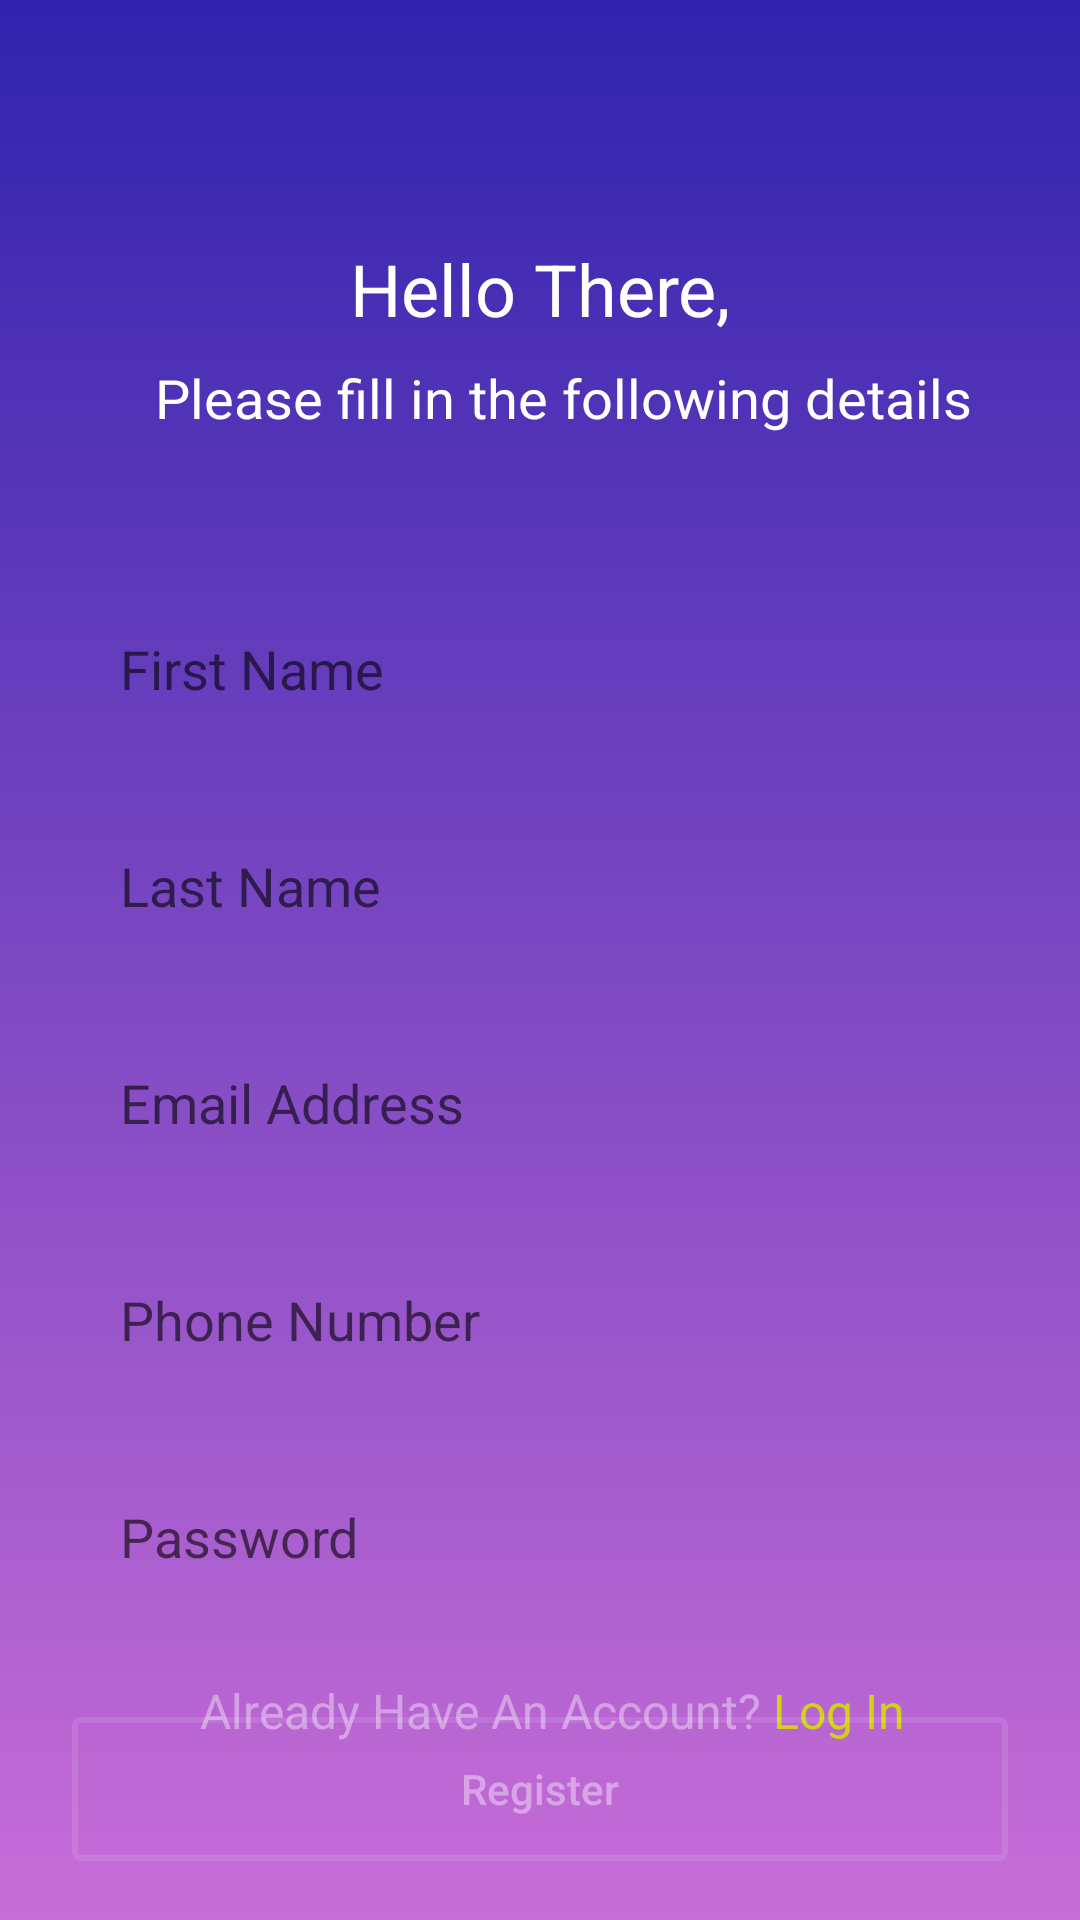

Layout XML and referenced resources for this Android screen:
<!-- AndroidManifest.xml: application theme AppTheme.NoActionBar -->
<!-- res/layout/activity_register.xml -->
<?xml version="1.0" encoding="utf-8"?>
<androidx.coordinatorlayout.widget.CoordinatorLayout
        xmlns:android="http://schemas.android.com/apk/res/android"
        xmlns:app="http://schemas.android.com/apk/res-auto"
        xmlns:tools="http://schemas.android.com/tools"
        android:id="@+id/coordinatorLayout"
        android:layout_width="match_parent"
        android:background="@drawable/bg_login"
        android:layout_height="match_parent">

    <androidx.constraintlayout.widget.ConstraintLayout
            android:layout_width="match_parent"
            android:layout_height="match_parent">
        <androidx.constraintlayout.widget.Guideline
                android:orientation="vertical"
                android:layout_width="wrap_content"
                android:layout_height="wrap_content"
                app:layout_constraintGuide_begin="24dp"
                android:id="@+id/guideline_left"/>
        <androidx.constraintlayout.widget.Guideline
                android:orientation="vertical"
                android:layout_width="wrap_content"
                android:layout_height="wrap_content"
                android:id="@+id/guideline_right"
                app:layout_constraintGuide_end="24dp"/>

        <TextView android:layout_width="wrap_content"
                  android:textColor="#fff"
                  android:text="@string/hello_there"
                  android:textSize="24sp"
                  android:layout_height="wrap_content"
                  app:layout_constraintEnd_toStartOf="@+id/guideline_right"
                  app:layout_constraintStart_toStartOf="@+id/guideline_left" android:id="@+id/textView"
                  android:layout_marginTop="80dp" app:layout_constraintTop_toTopOf="parent"/>

        <TextView android:layout_width="wrap_content"
                  android:layout_height="wrap_content"
                  android:text="@string/please_fill_in_the_following_details"
                  android:textSize="18sp"
                  android:textColor="#fff"
                  android:textScaleX="1.03"
                  android:layout_marginTop="8dp"
                  app:layout_constraintTop_toBottomOf="@+id/textView"
                  app:layout_constraintStart_toStartOf="@+id/guideline_left"
                  app:layout_constraintEnd_toEndOf="parent" app:layout_constraintHorizontal_bias="0.436"
                  android:id="@+id/textView2"/>

        <EditText android:layout_width="0dp"
                  android:id="@+id/et_firstname"
                  android:layout_height="wrap_content"
                  android:padding="16dp"
                  app:layout_constraintStart_toStartOf="@id/guideline_left"
                  app:layout_constraintEnd_toStartOf="@id/guideline_right"
                  android:hint="@string/first_name"
                  android:background="@drawable/et_bg"
                  android:inputType="textPersonName"
                  android:layout_marginTop="50dp" app:layout_constraintTop_toBottomOf="@+id/textView2"/>

        <EditText
                android:id="@+id/et_lastname"
                android:layout_width="0dp"
                android:layout_height="wrap_content"
                app:layout_constraintStart_toStartOf="@id/guideline_left"
                app:layout_constraintEnd_toStartOf="@id/guideline_right"
                android:hint="@string/last_name"
                android:padding="16dp"
                android:background="@drawable/et_bg"
                android:inputType="textPersonName"
                app:layout_constraintHorizontal_bias="1.0"
                android:layout_marginTop="16dp"
                app:layout_constraintTop_toBottomOf="@+id/et_firstname"/>

        <EditText
                android:id="@+id/et_email_address"
                android:layout_width="0dp"
                android:layout_height="wrap_content"
                app:layout_constraintStart_toStartOf="@id/guideline_left"
                app:layout_constraintEnd_toStartOf="@id/guideline_right"
                android:hint="@string/email_address"
                android:padding="16dp"
                android:background="@drawable/et_bg"
                android:inputType="textEmailAddress"
                app:layout_constraintHorizontal_bias="1.0"
                android:layout_marginTop="16dp"
                app:layout_constraintTop_toBottomOf="@+id/et_lastname"/>

        <EditText
                android:id="@+id/et_phone_number"
                android:layout_width="0dp"
                android:layout_height="wrap_content"
                app:layout_constraintStart_toStartOf="@id/guideline_left"
                app:layout_constraintEnd_toStartOf="@id/guideline_right"
                android:hint="@string/phone_number"
                android:padding="16dp"
                android:background="@drawable/et_bg"
                android:inputType="phone"
                app:layout_constraintHorizontal_bias="1.0"
                android:layout_marginTop="16dp"
                app:layout_constraintTop_toBottomOf="@+id/et_email_address"/>

        <EditText
                android:id="@+id/et_password"
                android:layout_width="0dp"
                android:layout_height="wrap_content"
                app:layout_constraintStart_toStartOf="@id/guideline_left"
                app:layout_constraintEnd_toStartOf="@id/guideline_right"
                android:hint="Password"
                android:padding="16dp"
                android:background="@drawable/et_bg"
                android:inputType="textPassword"
                app:layout_constraintHorizontal_bias="1.0"
                android:layout_marginTop="16dp"
                app:layout_constraintTop_toBottomOf="@+id/et_phone_number"/>

        <Button
                android:id="@+id/btn_login"
                android:background="@drawable/btn_bg"
                android:layout_width="0dp"
                android:textAllCaps="false"
                android:textColor="@color/login_form_details_medium"
                android:text="Register"
                app:layout_constraintStart_toStartOf="@id/guideline_left"
                app:layout_constraintEnd_toStartOf="@id/guideline_right"
                android:layout_height="wrap_content"
                app:layout_constraintHorizontal_bias="1.0"
                android:layout_marginTop="32dp" app:layout_constraintTop_toBottomOf="@+id/et_password"/>

        <TextView
                android:id="@+id/tv_register_here"
                android:layout_width="wrap_content"
                android:layout_height="wrap_content"
                android:textSize="16sp"

                android:textColor="#D1D117"
                android:text="Log In"
                app:layout_constraintStart_toEndOf="@+id/textView3" app:layout_constraintHorizontal_bias="0.5"
                app:layout_constraintEnd_toEndOf="parent" android:layout_marginBottom="59dp"
                app:layout_constraintBottom_toBottomOf="parent"
                app:layout_constraintTop_toTopOf="@+id/textView3"/>

        <TextView android:layout_width="wrap_content"
                  android:layout_height="wrap_content"
                  android:textSize="16sp"
                  android:textColor="@color/login_form_details_medium"
                  android:text="Already Have An Account? "
                  app:layout_constraintStart_toStartOf="parent"
                  android:layout_marginStart="8dp" android:id="@+id/textView3"
                  app:layout_constraintHorizontal_bias="0.5"
                  app:layout_constraintEnd_toStartOf="@+id/tv_register_here"
                  app:layout_constraintHorizontal_chainStyle="packed" android:layout_marginBottom="59dp"
                  app:layout_constraintBottom_toBottomOf="parent"/>
    </androidx.constraintlayout.widget.ConstraintLayout>


</androidx.coordinatorlayout.widget.CoordinatorLayout>
<!-- resources referenced by this layout -->
<resources>
  <color name="login_form_details_medium">#66FFFFFF</color>
  <!-- drawable bg_login (drawable) -->
  <?xml version="1.0" encoding="utf-8"?>
  <shape xmlns:android="http://schemas.android.com/apk/res/android">
  <gradient android:startColor="@color/dark_blue"
              android:endColor="@color/purple"
            android:angle="-135"
  />
  </shape>
  <!-- drawable btn_bg (drawable) -->
  <?xml version="1.0" encoding="utf-8"?>
  <selector xmlns:android="http://schemas.android.com/apk/res/android">
   <item android:state_pressed="true">
       <shape>
           <stroke android:color="@color/login_form_details" android:width="2dp"/>
           <corners android:radius="2dp"/>
       </shape>
  
   </item>
      <item>
          <shape>
              <stroke android:color="@color/login_form_details_light" android:width="2dp"/>
              <corners android:radius="2dp"/>
          </shape>
  
      </item>
  </selector>
  <string name="email_address">Email Address</string>
  <string name="first_name">First Name</string>
  <string name="hello_there">Hello There,</string>
  <string name="last_name">Last Name</string>
  <string name="phone_number">Phone Number</string>
  <string name="please_fill_in_the_following_details">Please fill in the following details</string>
  <style name="AppTheme.NoActionBar" parent="Theme.AppCompat.Light.NoActionBar">
          <item name="colorPrimary">@color/colorPrimary</item>
          <item name="colorPrimaryDark">@color/colorPrimaryDark</item>
          <item name="colorAccent">@color/colorAccent</item>
  
      </style>
  <color name="dark_blue">#3023ae</color>
  <color name="purple">#c86dd7</color>
  <color name="login_form_details">#CCFFFFFF</color>
  <color name="login_form_details_light">#1AFFFFFF</color>
  <color name="colorPrimary">#3f51b5</color>
  <color name="colorPrimaryDark">#303f9f</color>
  <color name="colorAccent">#ff4081</color>
</resources>
